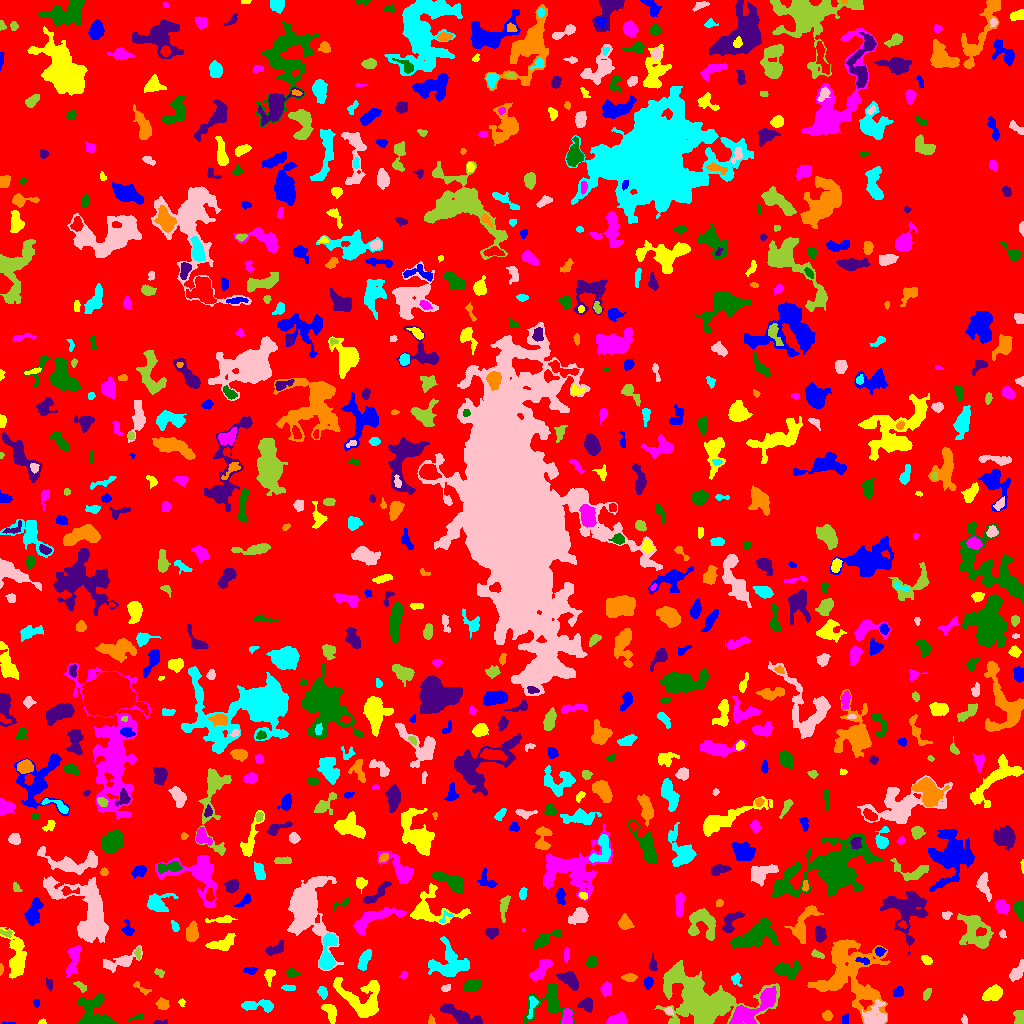

The file beside this chart, header and first rows:
ID, X, Y, A, B, theta, total_flux, mu_max, mu_median, mu_mean, R_fwhm, R_e, R10, R90, x_start, x_end, y_start, y_end, area, greylevel
0, 506.6, 506.9, 300.4, 294.6, -0.05872, 1283687, 11.0, 1.0, 1.668, 47.6, 231, 87.03, 374.6, 0, 1023, 0, 1023, 769588, 1.668
1, 8.23, 0.377, 4.426, 0.4846, -0.00193, 61.0, 4.0, 2.0, 2.259, 2.523, 1.693, 0.5642, 2.459, 2, 15, 0, 1, 27, 6.259
2, 41.96, 1.38, 1.994, 1.206, 0.2774, 71.0, 4.0, 2.0, 1.868, 2.706, 1.871, 0.5642, 2.932, 38, 46, 0, 5, 38, 5.868
3, 615.9, 3.154, 4.675, 2.469, 0.1805, 641.0, 9.0, 3.0, 3.339, 4.184, 3.949, 1.493, 6.383, 606, 627, 0, 12, 192, 7.339
4, 138.2, 6.521, 3.9, 1.268, 0.3343, 73.0, 4.0, 1.0, 1.028, 2.326, 2.034, 0.5642, 3.523, 128, 143, 2, 10, 71, 6.028
5, 159.9, 1.038, 3.465, 1.026, 0.08299, 132.0, 6.0, 2.0, 2.316, 2.585, 2.034, 0.7979, 3.568, 153, 167, 0, 4, 57, 6.316
6, 431, 2.052, 1.926, 1.394, -1.422, 58.0, 3.0, 1.0, 1.055, 2.326, 1.871, 0.5642, 3.038, 428, 435, 0, 9, 55, 6.055
7, 531.9, 17.8, 6.583, 1.971, 1.382, 197.0, 4.0, 1.0, 1.504, 4.37, 3.742, 1.382, 5.863, 527, 538, 5, 27, 131, 7.504
8, 964.3, 3.778, 1.979, 1.56, -1.316, 63.0, 3.0, 1.0, 1.212, 2.394, 2.034, 0.7979, 3.29, 961, 967, 0, 9, 52, 5.212
9, 1020, 6.209, 3.71, 2.48, 1.526, 478.0, 9.0, 4.0, 3.541, 3.742, 3.613, 1.262, 5.557, 1013, 1023, 0, 13, 135, 8.541
10, 776, 2.961, 4.127, 1.86, 0.2608, 308.0, 7.0, 2.0, 2.567, 3.141, 3.141, 1.128, 5.109, 765, 783, 0, 10, 120, 7.567
11, 844.7, 3.966, 2.687, 1.543, 1.35, 88.0, 2.0, 1.0, 1.294, 4.222, 2.585, 1.128, 3.868, 842, 848, 0, 10, 68, 5.294
12, 331.4, 10.12, 4.307, 2.448, -1.224, 448.0, 7.0, 2.0, 2.297, 4.26, 3.656, 1.382, 6.103, 321, 336, 0, 19, 195, 6.297
13, 566.7, 6.034, 4.046, 2.262, 1.432, 445.0, 7.0, 3.0, 2.834, 4.442, 3.827, 1.493, 5.809, 561, 572, 0, 15, 157, 8.834
14, 547.2, 20.52, 11.66, 9.063, 0.4019, 1554, 6.0, 3.0, 2.647, 9.837, 8.156, 3.141, 12.27, 523, 574, 0, 40, 587, 5.647
15, 586.6, 18.71, 3.602, 3.177, -0.1574, 585.0, 7.0, 3.0, 3.524, 4.787, 3.949, 1.596, 6.358, 577, 592, 11, 26, 166, 6.524
16, 827.4, 7.47, 2.227, 2.117, -1.167, 185.0, 5.0, 2.0, 1.947, 3.29, 2.764, 1.128, 4.37, 822, 832, 3, 13, 95, 5.947
17, 257.1, 18.25, 8.717, 2.275, 0.02079, 632.0, 5.0, 2.0, 2.324, 5.863, 4.652, 1.954, 7.442, 241, 273, 11, 24, 272, 6.324
18, 668.9, 12.44, 2.197, 1.541, -0.5945, 127.0, 5.0, 2.0, 2.228, 2.764, 2.257, 0.7979, 3.523, 664, 673, 8, 16, 57, 7.228
19, 702.9, 19.57, 18.71, 11.5, -0.3199, 28404, 61.0, 6.0, 10.46, 8.759, 11.17, 3.989, 23.86, 654, 779, 0, 63, 2715, 12.46
20, 802.9, 18.96, 1.924, 1.61, 1.476, 137.0, 5.0, 2.0, 2.362, 2.877, 2.257, 0.7979, 3.478, 800, 807, 15, 24, 58, 6.362
21, 36.41, 20.86, 2.096, 1.564, -1.415, 79.0, 3.0, 1.0, 1.549, 2.706, 2.185, 0.7979, 3.568, 33, 39, 16, 24, 51, 5.549
22, 181.6, 21.01, 1.892, 1.646, -1.239, 107.0, 4.0, 2.0, 2.326, 3.338, 2.185, 0.7979, 3.29, 178, 185, 17, 25, 46, 5.326
23, 750.4, 12.86, 15.04, 4.814, 0.5992, 2457, 12.0, 3.0, 3.52, 6.652, 7.838, 2.985, 12.8, 729, 776, 0, 37, 698, 9.52
24, 94.01, 11.88, 9.186, 7.631, -1.088, 2110, 8.0, 3.0, 3.442, 9.474, 8.273, 3.141, 12.42, 78, 117, 0, 30, 613, 6.442
25, 459.4, 8.305, 11.3, 2.775, -0.438, 996.0, 7.0, 2.0, 2.412, 5.47, 6.05, 2.257, 9.39, 440, 482, 0, 20, 413, 6.412
26, 162.4, 19.44, 3.046, 2.642, -0.4727, 496.0, 7.0, 4.0, 3.875, 4.853, 3.7, 1.493, 5.642, 155, 169, 14, 26, 128, 6.875
27, 322.7, 31.49, 2.995, 2.013, -1.13, 255.0, 5.0, 2.0, 2.429, 3.868, 3.038, 1.262, 4.82, 317, 327, 24, 37, 105, 6.429
28, 874.5, 6.165, 6.139, 5.146, 0.8057, 2091, 17.0, 4.0, 5.46, 4.918, 5.499, 2.034, 9.39, 862, 886, 0, 24, 383, 10.46
29, 926.8, 29.21, 3.32, 1.548, 1.115, 132.0, 3.0, 1.0, 1.535, 3.523, 2.706, 1.128, 4.406, 923, 931, 23, 35, 86, 5.535
30, 391.6, 34.83, 11.32, 4.099, 1.298, 1536, 11.0, 3.0, 3.783, 5.262, 5.781, 2.185, 10.09, 384, 410, 0, 54, 406, 7.783
31, 898.2, 31.22, 2.686, 2.086, 0.4058, 227.0, 5.0, 2.0, 2.248, 3.613, 3.038, 1.128, 4.754, 893, 903, 27, 37, 101, 6.248
32, 993.2, 30.27, 4.405, 2.897, 0.4759, 1092, 12.0, 4.0, 4.266, 5.323, 4.478, 1.784, 7.136, 982, 1002, 23, 39, 256, 8.266
33, 606.4, 34.15, 3.092, 2.347, -1.492, 386.0, 7.0, 3.0, 2.902, 4.068, 3.432, 1.262, 5.323, 600, 611, 27, 42, 133, 6.902
34, 471, 37.25, 4.08, 2.703, 0.2433, 859.0, 10.0, 4.0, 4.474, 5.202, 4.146, 1.596, 6.699, 463, 481, 32, 43, 192, 7.474
35, 49.24, 39.89, 3.068, 1.675, -1.275, 115.0, 3.0, 2.0, 1.554, 3.523, 2.821, 0.9772, 4.26, 46, 52, 32, 46, 74, 6.554
36, 142, 34.78, 5.736, 1.89, -0.5417, 210.0, 4.0, 2.0, 2.121, 4.918, 3.29, 1.382, 4.886, 133, 151, 28, 42, 99, 6.121
37, 288.9, 35.66, 3.602, 1.185, -0.0466, 83.0, 2.0, 1.0, 1.038, 4.297, 2.523, 1.128, 3.949, 281, 295, 33, 39, 80, 6.037
38, 446.2, 35.39, 2.425, 1.592, 0.4665, 158.0, 5.0, 2.0, 2.469, 3.038, 2.459, 0.9772, 3.868, 441, 450, 32, 39, 64, 6.469
39, 78.22, 38.88, 2.446, 1.362, -0.8699, 50.0, 3.0, 0.0, 0.5747, 1.954, 1.693, 0.5642, 2.932, 73, 86, 31, 42, 87, 5.575
40, 207.5, 35.1, 11.27, 10.49, 0.1245, 30393, 56.0, 6.0, 11.57, 10.46, 11.23, 4.26, 21.59, 177, 264, 0, 67, 2628, 14.57
41, 648.3, 40.9, 2.731, 2.093, 1.344, 280.0, 6.0, 3.0, 2.745, 4.068, 3.038, 1.128, 4.754, 644, 653, 34, 47, 102, 6.745
42, 360.4, 24.15, 13.42, 8.725, -0.5438, 3242, 9.0, 4.0, 3.801, 9.525, 9.202, 3.568, 14.41, 333, 379, 6, 46, 853, 6.801
43, 403.8, 48.69, 2.134, 1.623, 0.7191, 166.0, 6.0, 3.0, 3.192, 3.432, 2.326, 0.7979, 3.613, 399, 407, 45, 52, 52, 10.19
44, 785.7, 53.89, 6.058, 3.751, -0.04965, 1405, 12.0, 3.0, 4.245, 5.382, 5.171, 1.954, 8.831, 774, 800, 44, 63, 331, 7.245
45, 568.7, 44.69, 5.365, 3.062, -0.6406, 806.0, 9.0, 3.0, 3.065, 4.37, 4.652, 1.784, 7.695, 556, 578, 33, 52, 263, 8.065
46, 629.1, 46.06, 3.583, 1.863, -0.02076, 356.0, 7.0, 3.0, 3.266, 3.742, 3.338, 1.262, 5.202, 621, 637, 42, 50, 109, 6.266
47, 736.3, 43.91, 3.463, 2.245, -1.207, 213.0, 4.0, 2.0, 2.173, 4.918, 3.241, 1.262, 4.886, 731, 742, 37, 51, 98, 5.173
48, 1017, 51.86, 5.585, 2.434, 1.002, 657.0, 7.0, 3.0, 3.387, 5.382, 4.514, 1.784, 6.887, 1009, 1023, 42, 64, 194, 6.387
49, 159.4, 50.74, 2.851, 1.868, -0.5777, 171.0, 4.0, 2.0, 2.443, 4.442, 2.821, 1.128, 4.222, 154, 164, 46, 55, 70, 5.443
50, 756.3, 47.22, 2.868, 2.356, 0.2845, 429.0, 8.0, 3.0, 3.46, 4.26, 3.338, 1.262, 5.293, 750, 763, 41, 52, 124, 8.46
51, 250.5, 52.88, 3.244, 1.681, -0.01846, 259.0, 5.0, 3.0, 2.846, 4.146, 2.985, 1.262, 4.514, 243, 258, 49, 56, 91, 8.846
52, 269.4, 49.16, 3.131, 2.279, 1.306, 409.0, 9.0, 2.5, 3.352, 3.432, 2.932, 1.128, 5.046, 264, 275, 37, 54, 122, 8.352
53, 541.4, 54.39, 7.538, 2.779, 0.8634, 941.0, 9.0, 3.0, 3.361, 4.618, 5.015, 1.871, 8.368, 529, 552, 42, 64, 280, 6.361
54, 292.6, 50.38, 3.225, 1.745, -0.336, 209.0, 5.0, 2.0, 2.177, 3.523, 2.877, 1.128, 4.687, 286, 301, 47, 56, 96, 6.177
55, 652.7, 57.56, 2.494, 1.572, -1.426, 95.0, 3.0, 1.0, 0.9694, 2.985, 2.459, 0.9772, 3.909, 649, 657, 53, 71, 98, 5.969
56, 0.8019, 54.45, 2.65, 0.8722, 1.553, 106.0, 6.0, 3.0, 2.585, 2.585, 1.784, 0.5642, 2.877, 0, 3, 48, 60, 41, 6.585
57, 364.4, 63.79, 5.605, 2.26, 1.16, 405.0, 4.0, 2.0, 2.035, 6.555, 4.514, 1.784, 6.652, 357, 371, 53, 74, 199, 6.035
58, 121.2, 61.88, 9.831, 3.213, 0.3287, 957.0, 9.0, 2.0, 2.758, 4.26, 5.015, 1.871, 8.482, 103, 142, 51, 78, 347, 7.758
59, 138.2, 70.4, 2.575, 1.337, -1.543, 88.0, 3.0, 1.0, 1.419, 2.932, 2.257, 0.7979, 3.656, 134, 140, 64, 76, 62, 9.419
... 768 more rows
